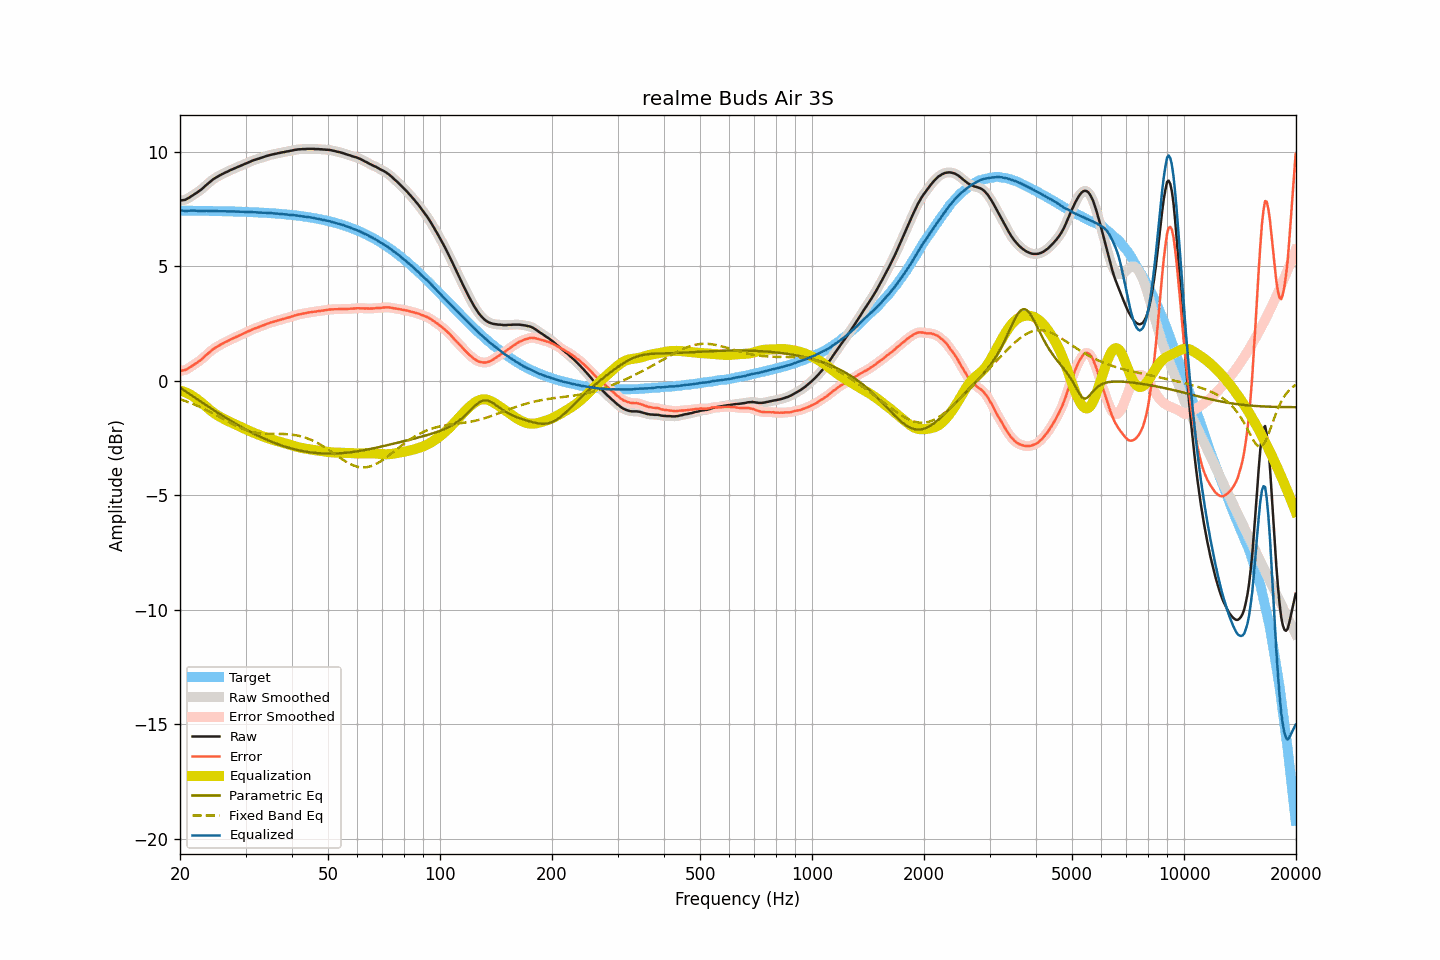

Values plotted in this chart, from the file beside it:
frequency, raw, smoothed, error, error_smoothed, equalization, parametric_eq, fixed_band_eq, equalized_raw, equalized_smoothed, target
20.00, 7.88, 7.88, 0.44, 0.44, -0.42, -0.29, -0.80, 7.46, 7.46, 7.44
20.20, 7.89, 7.88, 0.45, 0.45, -0.44, -0.34, -0.83, 7.45, 7.44, 7.44
20.40, 7.90, 7.90, 0.46, 0.46, -0.46, -0.39, -0.85, 7.43, 7.43, 7.44
20.61, 7.91, 7.91, 0.47, 0.48, -0.49, -0.44, -0.87, 7.42, 7.42, 7.44
20.81, 7.94, 7.94, 0.50, 0.50, -0.52, -0.48, -0.90, 7.42, 7.42, 7.44
21.02, 7.98, 7.98, 0.54, 0.54, -0.55, -0.53, -0.92, 7.43, 7.43, 7.44
21.23, 8.02, 8.02, 0.58, 0.58, -0.59, -0.58, -0.95, 7.43, 7.44, 7.44
21.44, 8.07, 8.07, 0.63, 0.63, -0.62, -0.63, -0.98, 7.45, 7.44, 7.44
21.66, 8.11, 8.11, 0.67, 0.68, -0.67, -0.67, -1.01, 7.44, 7.44, 7.43
21.87, 8.16, 8.16, 0.73, 0.72, -0.72, -0.72, -1.03, 7.44, 7.44, 7.43
22.09, 8.20, 8.20, 0.77, 0.77, -0.77, -0.77, -1.06, 7.43, 7.44, 7.43
22.31, 8.25, 8.25, 0.82, 0.82, -0.82, -0.82, -1.09, 7.43, 7.43, 7.43
22.54, 8.30, 8.30, 0.87, 0.87, -0.87, -0.86, -1.12, 7.43, 7.43, 7.43
22.76, 8.35, 8.35, 0.92, 0.92, -0.93, -0.91, -1.16, 7.42, 7.42, 7.43
22.99, 8.41, 8.41, 0.98, 0.98, -0.99, -0.96, -1.19, 7.42, 7.42, 7.43
23.22, 8.47, 8.47, 1.04, 1.04, -1.05, -1.00, -1.22, 7.42, 7.43, 7.43
23.45, 8.54, 8.54, 1.11, 1.11, -1.11, -1.05, -1.26, 7.43, 7.43, 7.43
23.69, 8.60, 8.60, 1.17, 1.17, -1.17, -1.10, -1.29, 7.43, 7.43, 7.43
23.92, 8.66, 8.66, 1.23, 1.23, -1.23, -1.14, -1.33, 7.43, 7.43, 7.43
24.16, 8.72, 8.72, 1.30, 1.29, -1.29, -1.19, -1.36, 7.43, 7.43, 7.42
24.40, 8.77, 8.77, 1.35, 1.35, -1.35, -1.23, -1.40, 7.42, 7.43, 7.42
24.65, 8.83, 8.82, 1.41, 1.40, -1.40, -1.28, -1.44, 7.43, 7.43, 7.42
24.89, 8.87, 8.87, 1.45, 1.45, -1.45, -1.32, -1.48, 7.42, 7.42, 7.42
25.14, 8.91, 8.91, 1.49, 1.49, -1.49, -1.37, -1.51, 7.42, 7.42, 7.42
25.39, 8.95, 8.95, 1.53, 1.53, -1.53, -1.41, -1.55, 7.42, 7.42, 7.42
25.65, 8.99, 8.99, 1.57, 1.57, -1.57, -1.46, -1.59, 7.41, 7.41, 7.42
25.91, 9.03, 9.03, 1.61, 1.61, -1.61, -1.50, -1.63, 7.42, 7.41, 7.41
26.16, 9.06, 9.06, 1.65, 1.65, -1.65, -1.55, -1.67, 7.41, 7.41, 7.41
26.43, 9.10, 9.10, 1.69, 1.68, -1.69, -1.59, -1.71, 7.41, 7.41, 7.41
26.69, 9.13, 9.13, 1.72, 1.72, -1.72, -1.63, -1.75, 7.41, 7.41, 7.41
26.96, 9.16, 9.16, 1.75, 1.76, -1.76, -1.68, -1.79, 7.40, 7.41, 7.41
27.23, 9.20, 9.20, 1.79, 1.79, -1.79, -1.72, -1.82, 7.41, 7.41, 7.41
27.50, 9.23, 9.23, 1.82, 1.82, -1.82, -1.76, -1.86, 7.41, 7.41, 7.40
27.77, 9.26, 9.26, 1.86, 1.86, -1.86, -1.80, -1.90, 7.40, 7.40, 7.40
28.05, 9.29, 9.29, 1.89, 1.89, -1.89, -1.84, -1.93, 7.40, 7.40, 7.40
28.33, 9.32, 9.32, 1.92, 1.92, -1.92, -1.89, -1.97, 7.40, 7.40, 7.40
28.62, 9.35, 9.35, 1.95, 1.95, -1.95, -1.93, -2.00, 7.39, 7.40, 7.40
28.90, 9.38, 9.38, 1.99, 1.99, -1.99, -1.97, -2.04, 7.39, 7.39, 7.39
29.19, 9.41, 9.41, 2.02, 2.02, -2.02, -2.01, -2.07, 7.39, 7.39, 7.39
29.48, 9.44, 9.44, 2.05, 2.05, -2.05, -2.05, -2.09, 7.39, 7.39, 7.39
29.78, 9.47, 9.47, 2.08, 2.08, -2.08, -2.08, -2.12, 7.39, 7.39, 7.39
30.08, 9.50, 9.50, 2.11, 2.11, -2.12, -2.12, -2.15, 7.38, 7.38, 7.38
30.38, 9.53, 9.53, 2.15, 2.15, -2.15, -2.16, -2.17, 7.38, 7.38, 7.38
30.68, 9.56, 9.56, 2.18, 2.18, -2.18, -2.20, -2.19, 7.38, 7.38, 7.38
30.99, 9.59, 9.59, 2.21, 2.21, -2.21, -2.24, -2.21, 7.38, 7.38, 7.38
31.30, 9.62, 9.62, 2.25, 2.25, -2.24, -2.27, -2.23, 7.38, 7.38, 7.37
31.61, 9.65, 9.65, 2.28, 2.28, -2.27, -2.31, -2.25, 7.38, 7.37, 7.37
31.93, 9.67, 9.67, 2.30, 2.30, -2.30, -2.34, -2.26, 7.37, 7.37, 7.37
32.24, 9.69, 9.69, 2.33, 2.33, -2.33, -2.38, -2.27, 7.36, 7.36, 7.36
32.57, 9.71, 9.71, 2.35, 2.35, -2.36, -2.41, -2.28, 7.35, 7.36, 7.36
32.89, 9.74, 9.74, 2.38, 2.38, -2.38, -2.44, -2.29, 7.36, 7.35, 7.36
33.22, 9.76, 9.76, 2.41, 2.41, -2.41, -2.48, -2.30, 7.35, 7.35, 7.35
33.55, 9.78, 9.78, 2.43, 2.44, -2.44, -2.51, -2.30, 7.34, 7.35, 7.35
33.89, 9.81, 9.81, 2.47, 2.46, -2.46, -2.54, -2.31, 7.35, 7.34, 7.34
34.23, 9.83, 9.83, 2.49, 2.49, -2.49, -2.57, -2.31, 7.34, 7.34, 7.34
34.57, 9.85, 9.85, 2.51, 2.52, -2.51, -2.60, -2.31, 7.34, 7.34, 7.34
34.92, 9.87, 9.87, 2.54, 2.54, -2.54, -2.63, -2.31, 7.33, 7.33, 7.33
35.27, 9.89, 9.89, 2.56, 2.56, -2.56, -2.66, -2.32, 7.33, 7.33, 7.33
35.62, 9.90, 9.90, 2.58, 2.58, -2.58, -2.69, -2.32, 7.32, 7.32, 7.32
35.97, 9.92, 9.92, 2.60, 2.60, -2.60, -2.72, -2.32, 7.32, 7.31, 7.32
... 635 more rows
